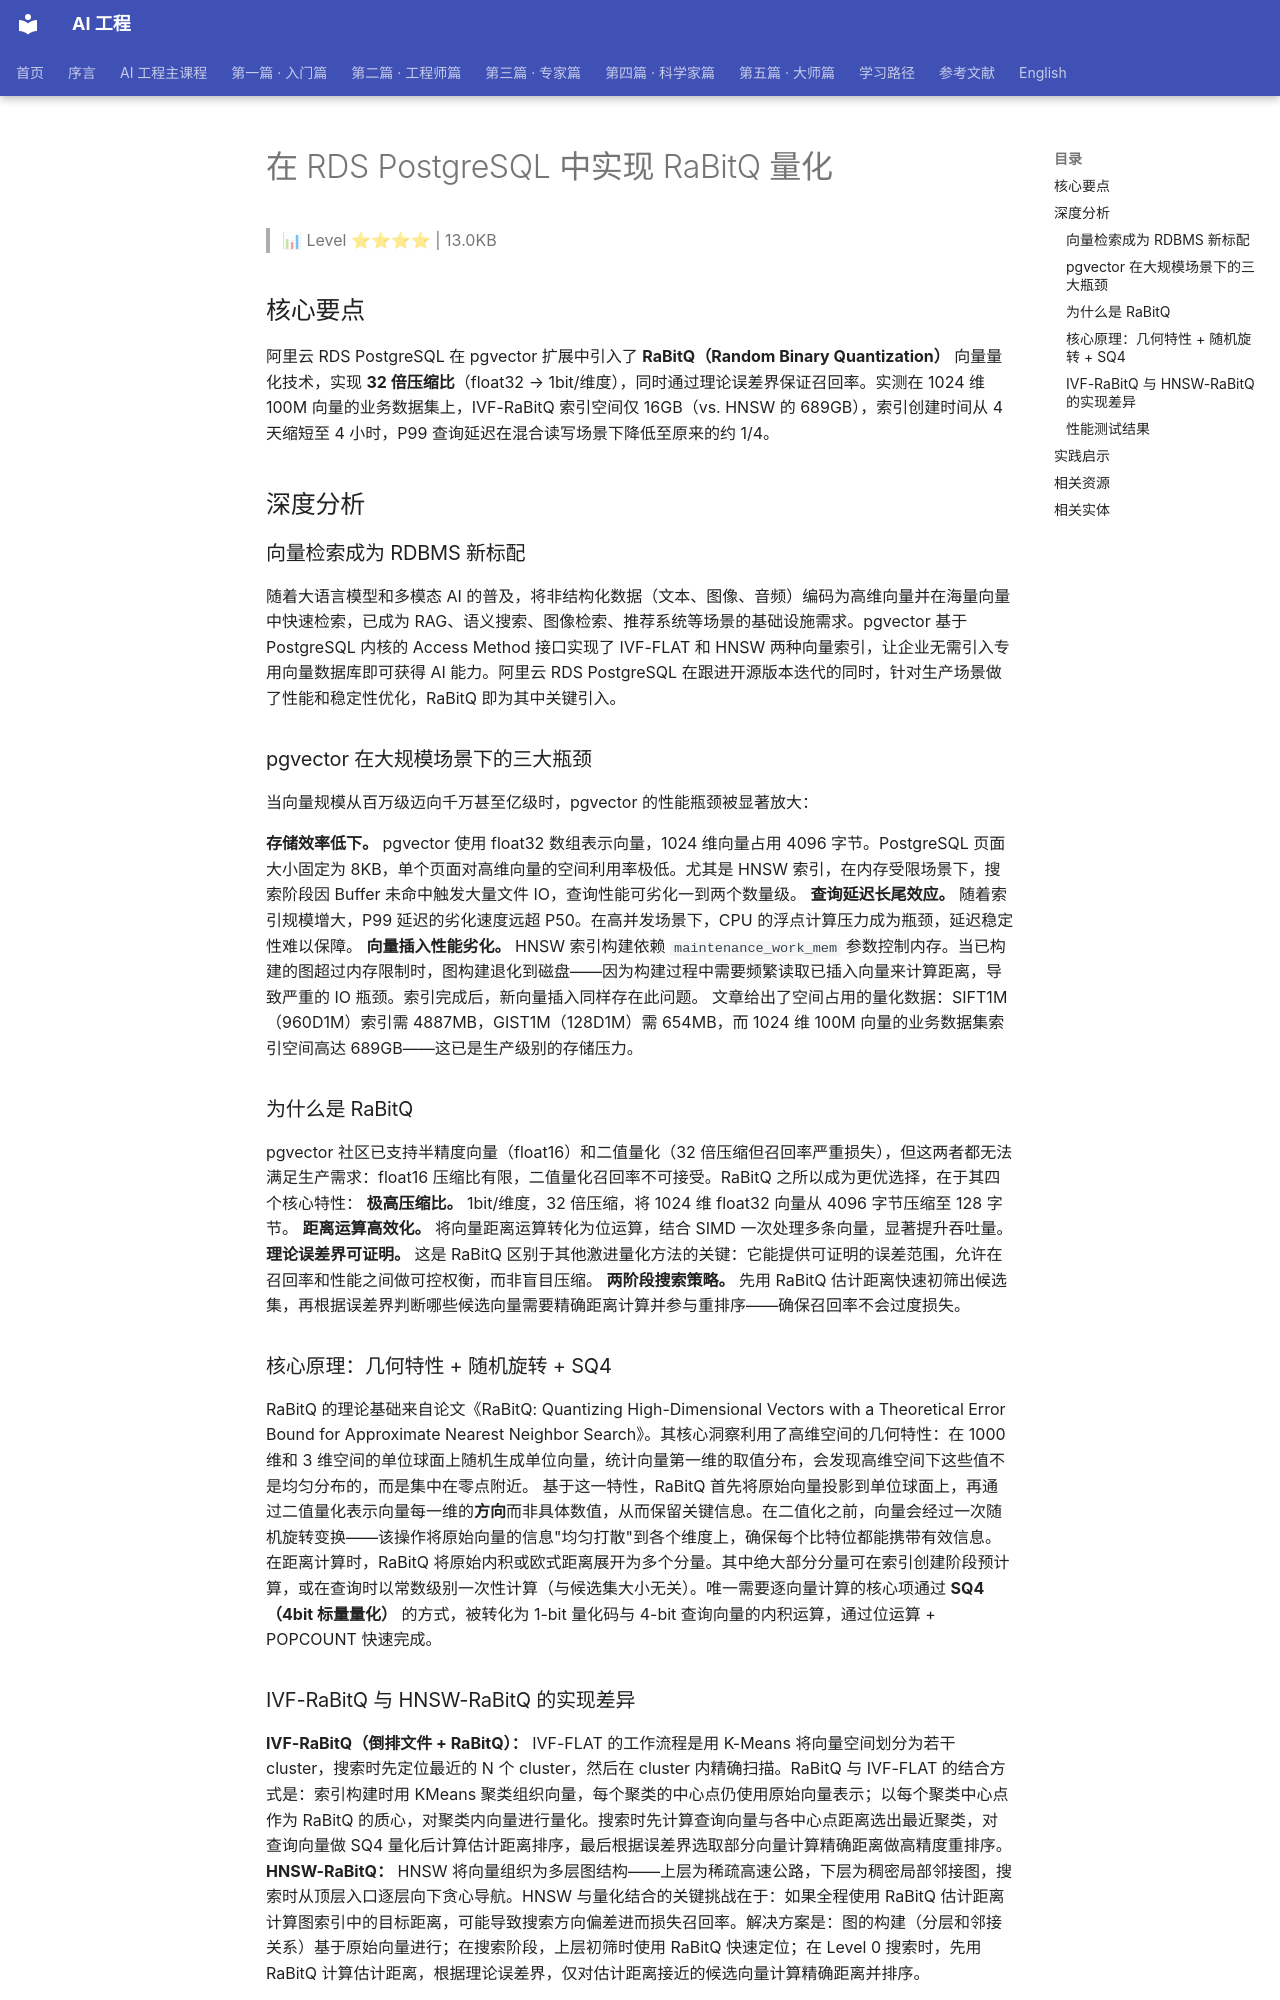

repository: QianJinGuo/wiki-book · page: ch01/390-rds-postgresql-rabitq.html · generator: mkdocs

# 在 RDS PostgreSQL 中实现 RaBitQ 量化

> 📊 Level ⭐⭐⭐⭐ | 13.0KB

## 核心要点
阿里云 RDS PostgreSQL 在 pgvector 扩展中引入了 **RaBitQ（Random Binary Quantization）** 向量量化技术，实现 **32 倍压缩比**（float32 → 1bit/维度），同时通过理论误差界保证召回率。实测在 1024 维 100M 向量的业务数据集上，IVF-RaBitQ 索引空间仅 16GB（vs. HNSW 的 689GB），索引创建时间从 4 天缩短至 4 小时，P99 查询延迟在混合读写场景下降低至原来的约 1/4。

## 深度分析
### 向量检索成为 RDBMS 新标配
随着大语言模型和多模态 AI 的普及，将非结构化数据（文本、图像、音频）编码为高维向量并在海量向量中快速检索，已成为 RAG、语义搜索、图像检索、推荐系统等场景的基础设施需求。pgvector 基于 PostgreSQL 内核的 Access Method 接口实现了 IVF-FLAT 和 HNSW 两种向量索引，让企业无需引入专用向量数据库即可获得 AI 能力。阿里云 RDS PostgreSQL 在跟进开源版本迭代的同时，针对生产场景做了性能和稳定性优化，RaBitQ 即为其中关键引入。

### pgvector 在大规模场景下的三大瓶颈
当向量规模从百万级迈向千万甚至亿级时，pgvector 的性能瓶颈被显著放大：

**存储效率低下。** pgvector 使用 float32 数组表示向量，1024 维向量占用 4096 字节。PostgreSQL 页面大小固定为 8KB，单个页面对高维向量的空间利用率极低。尤其是 HNSW 索引，在内存受限场景下，搜索阶段因 Buffer 未命中触发大量文件 IO，查询性能可劣化一到两个数量级。
**查询延迟长尾效应。** 随着索引规模增大，P99 延迟的劣化速度远超 P50。在高并发场景下，CPU 的浮点计算压力成为瓶颈，延迟稳定性难以保障。
**向量插入性能劣化。** HNSW 索引构建依赖 `maintenance_work_mem` 参数控制内存。当已构建的图超过内存限制时，图构建退化到磁盘——因为构建过程中需要频繁读取已插入向量来计算距离，导致严重的 IO 瓶颈。索引完成后，新向量插入同样存在此问题。
文章给出了空间占用的量化数据：SIFT1M（960D1M）索引需 4887MB，GIST1M（128D1M）需 654MB，而 1024 维 100M 向量的业务数据集索引空间高达 689GB——这已是生产级别的存储压力。

### 为什么是 RaBitQ
pgvector 社区已支持半精度向量（float16）和二值量化（32 倍压缩但召回率严重损失），但这两者都无法满足生产需求：float16 压缩比有限，二值量化召回率不可接受。RaBitQ 之所以成为更优选择，在于其四个核心特性：
**极高压缩比。** 1bit/维度，32 倍压缩，将 1024 维 float32 向量从 4096 字节压缩至 128 字节。
**距离运算高效化。** 将向量距离运算转化为位运算，结合 SIMD 一次处理多条向量，显著提升吞吐量。
**理论误差界可证明。** 这是 RaBitQ 区别于其他激进量化方法的关键：它能提供可证明的误差范围，允许在召回率和性能之间做可控权衡，而非盲目压缩。
**两阶段搜索策略。** 先用 RaBitQ 估计距离快速初筛出候选集，再根据误差界判断哪些候选向量需要精确距离计算并参与重排序——确保召回率不会过度损失。

### 核心原理：几何特性 + 随机旋转 + SQ4
RaBitQ 的理论基础来自论文《RaBitQ: Quantizing High-Dimensional Vectors with a Theoretical Error Bound for Approximate Nearest Neighbor Search》。其核心洞察利用了高维空间的几何特性：在 1000 维和 3 维空间的单位球面上随机生成单位向量，统计向量第一维的取值分布，会发现高维空间下这些值不是均匀分布的，而是集中在零点附近。
基于这一特性，RaBitQ 首先将原始向量投影到单位球面上，再通过二值量化表示向量每一维的**方向**而非具体数值，从而保留关键信息。在二值化之前，向量会经过一次随机旋转变换——该操作将原始向量的信息"均匀打散"到各个维度上，确保每个比特位都能携带有效信息。
在距离计算时，RaBitQ 将原始内积或欧式距离展开为多个分量。其中绝大部分分量可在索引创建阶段预计算，或在查询时以常数级别一次性计算（与候选集大小无关）。唯一需要逐向量计算的核心项通过 **SQ4（4bit 标量量化）** 的方式，被转化为 1-bit 量化码与 4-bit 查询向量的内积运算，通过位运算 + POPCOUNT 快速完成。

### IVF-RaBitQ 与 HNSW-RaBitQ 的实现差异
**IVF-RaBitQ（倒排文件 + RaBitQ）：** IVF-FLAT 的工作流程是用 K-Means 将向量空间划分为若干 cluster，搜索时先定位最近的 N 个 cluster，然后在 cluster 内精确扫描。RaBitQ 与 IVF-FLAT 的结合方式是：索引构建时用 KMeans 聚类组织向量，每个聚类的中心点仍使用原始向量表示；以每个聚类中心点作为 RaBitQ 的质心，对聚类内向量进行量化。搜索时先计算查询向量与各中心点距离选出最近聚类，对查询向量做 SQ4 量化后计算估计距离排序，最后根据误差界选取部分向量计算精确距离做高精度重排序。
**HNSW-RaBitQ：** HNSW 将向量组织为多层图结构——上层为稀疏高速公路，下层为稠密局部邻接图，搜索时从顶层入口逐层向下贪心导航。HNSW 与量化结合的关键挑战在于：如果全程使用 RaBitQ 估计距离计算图索引中的目标距离，可能导致搜索方向偏差进而损失召回率。解决方案是：图的构建（分层和邻接关系）基于原始向量进行；在搜索阶段，上层初筛时使用 RaBitQ 快速定位；在 Level 0 搜索时，先用 RaBitQ 计算估计距离，根据理论误差界，仅对估计距离接近的候选向量计算精确距离并排序。
